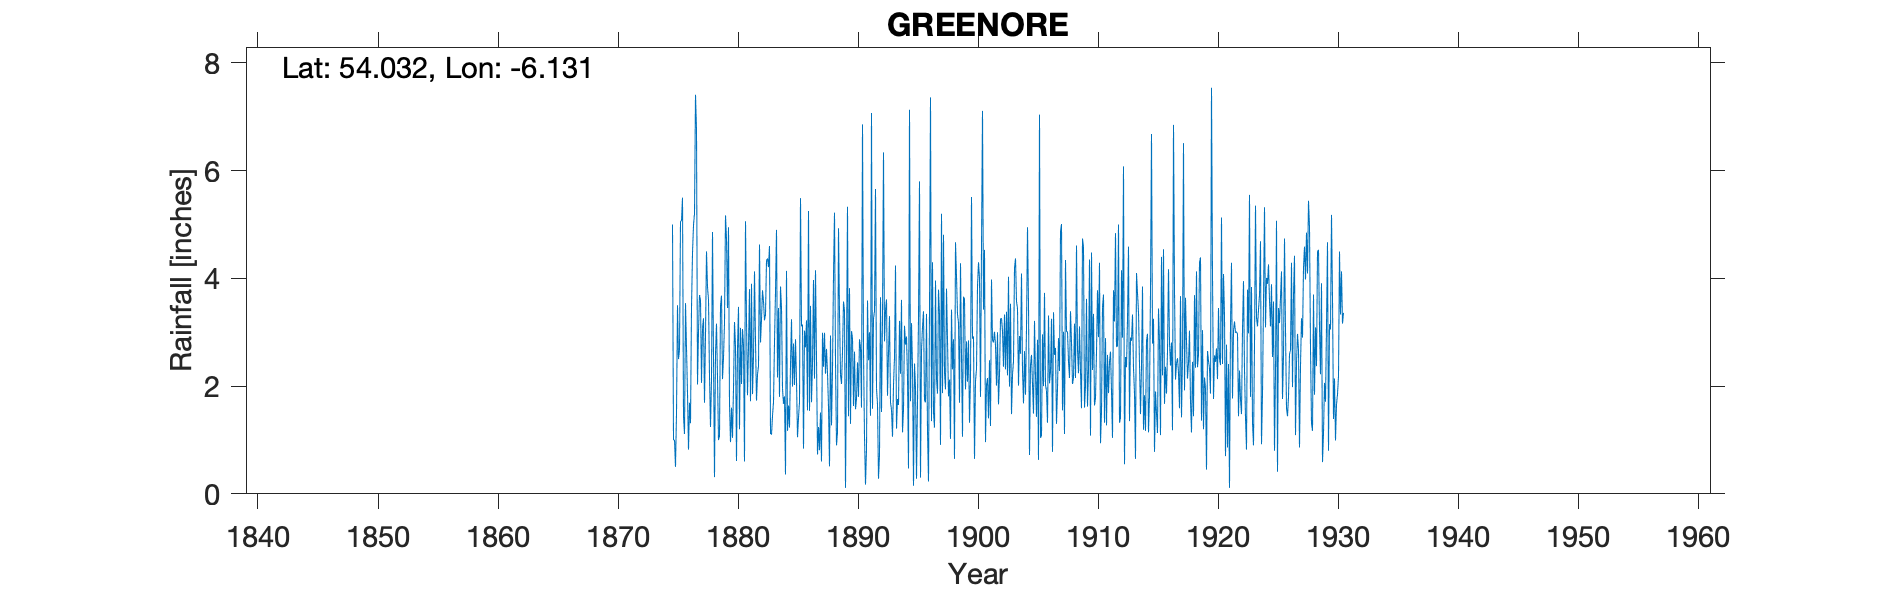

Values plotted in this chart, from the file beside it:
GREENORE, , , , , , , , , , , , , , , , , , , , , , , 
Grid ref, IJ2246610781, Long, -6.131, Lat, 54.03, Elevation, 20, ft, , , , , , , , , , , , , , , 
Station no, 6146, , , , , , , , , , , , , , , , , , , , , , 
, 1870, 1871, 1872, 1873, 1874, 1875, 1876, 1877, 1878, 1879, 1880, 1881, 1882, 1883, 1884, 1885, 1886, 1887, 1888, 1889, 1890, 1891, 1892
January, , , , , , 5, 1.11, 6.77, 3.61, 3.49, 1.04, 0.6, 1.73, 4.21, 3.85, 1.99, 3.03, 2.52, 1.62, 2.21, 2.89, 1.06, 1.95
February, , , , , , 1, 3.54, 2.03, 2.19, 3.68, 1.96, 5.06, 2.22, 4.6, 3.46, 2.79, 2.72, 0.73, 0.51, 2.04, 1.63, 0.17, 1.67
March, , , , , , 1, 2.71, 3.01, 1.24, 2.13, 3.19, 3.21, 2.37, 1.12, 1.95, 2.02, 3.22, 1.24, 2.94, 2.64, 2.64, 0.82, 0.28
April, , , , , , 0.5, 1.87, 3.69, 2.12, 2.53, 2.74, 1.83, 4.63, 1.1, 1.67, 2.87, 1.55, 0.81, 1.27, 3.57, 1.57, 3.59, 0.73
May, , , , , , 1.5, 0.82, 3.6, 4.86, 3.17, 0.61, 2.73, 2.81, 1.45, 1.81, 2.1, 5.25, 1.51, 2.31, 3.4, 1.77, 2.48, 3.65
June, , , , , , 3.5, 1.69, 2.06, 2.54, 5.17, 2.7, 3.8, 3.24, 1.7, 0.36, 1.05, 1.54, 0.6, 4.06, 0.11, 2.44, 3, 1.52
July, , , , , , 2.5, 1.31, 3.07, 0.31, 4.73, 3.47, 1.72, 3.78, 2.82, 4.14, 1.42, 3.49, 2.99, 5.22, 2.53, 1.8, 1.45, 3.28
August, , , , , , 2.67, 3.45, 3.26, 2.6, 3.45, 1.2, 3.9, 3.57, 3.75, 1.17, 1.7, 1.7, 2.36, 2.46, 5.33, 2.87, 7.07, 6.34
September, , , , , , 5.06, 4.47, 1.69, 3.16, 4.95, 3.08, 1.85, 3.22, 4.9, 1.64, 5.49, 2.43, 2.99, 0.9, 1.44, 2.72, 1.58, 2.83
October, , , , , , 5.07, 4.99, 2.95, 2.17, 1.67, 2.04, 2.55, 3.33, 2.16, 1.23, 3.11, 3.97, 2.23, 1.15, 3.82, 1.6, 3.25, 3.4
November, , , , , , 5.5, 5.2, 4.5, 1, 0.96, 3.06, 4.13, 4.33, 3.45, 2.4, 3.14, 2.14, 2.69, 4.93, 1.3, 6.86, 3.39, 3.61
December, , , , , , 1.44, 7.41, 3.84, 1.08, 1.6, 2.76, 2.83, 4.37, 1.8, 3.24, 0.84, 4.15, 2.24, 3.36, 3.02, 2.65, 5.66, 1.82
Total, , , , , , 34.74, 38.57, 40.47, 26.88, 37.53, 27.85, 34.21, 39.6, 33.06, 26.92, 28.52, 35.19, 22.91, 30.73, 31.41, 31.44, 33.52, 31.08
